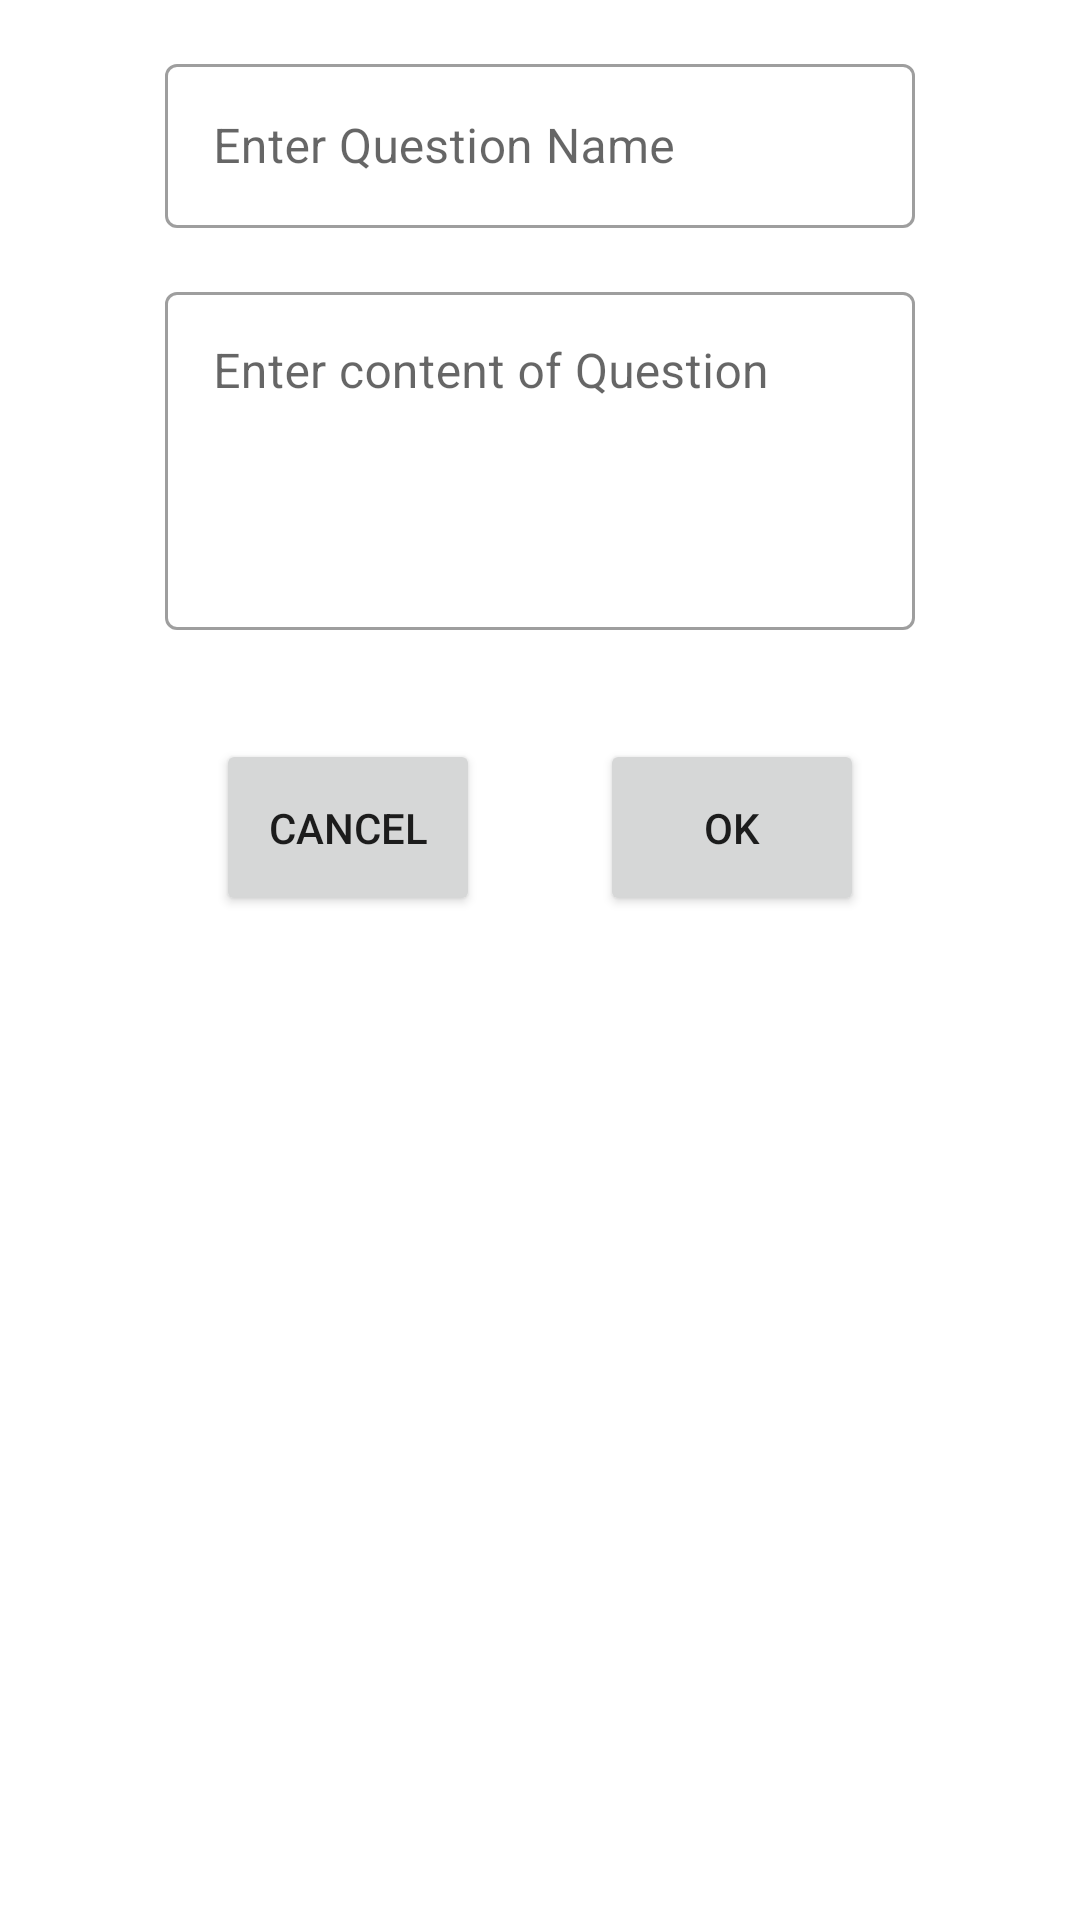

Android layout source for this screen:
<!-- AndroidManifest.xml: application theme AppTheme -->
<!-- res/layout/fragment_add_quesion_dialog.xml -->
<?xml version="1.0" encoding="utf-8"?>
<LinearLayout xmlns:android="http://schemas.android.com/apk/res/android"
    xmlns:app="http://schemas.android.com/apk/res-auto"
    xmlns:tools="http://schemas.android.com/tools"
    android:layout_width="match_parent"
    android:layout_height="wrap_content"
    android:orientation="vertical"
    tools:context=".fragments.AddQuestionDialogFragment">

    <com.google.android.material.textfield.TextInputLayout
        android:id="@+id/dialogeinput"
        style="@style/Widget.MaterialComponents.TextInputLayout.OutlinedBox"
        android:layout_width="match_parent"
        android:layout_height="60dp"
        android:layout_marginTop="16dp"
        android:gravity="center_horizontal"
        android:hint="@string/questionName"
        android:paddingHorizontal="@dimen/component_horizontal_padding"
        app:errorEnabled="true">

        <com.google.android.material.textfield.TextInputEditText
            android:id="@+id/dialogInputText"
            android:layout_width="250dp"
            android:layout_height="wrap_content" />

    </com.google.android.material.textfield.TextInputLayout>


    <com.google.android.material.textfield.TextInputLayout
        android:id="@+id/dialogeinput2"
        style="@style/Widget.MaterialComponents.TextInputLayout.OutlinedBox"
        android:layout_width="match_parent"
        android:layout_height="wrap_content"
        android:layout_marginTop="16dp"
        android:gravity="center_horizontal"
        android:hint="@string/questionContent"
        android:paddingHorizontal="@dimen/component_horizontal_padding"
        app:errorEnabled="true">

        <com.google.android.material.textfield.TextInputEditText
            android:id="@+id/dialogInputText2"
            android:layout_width="250dp"
            android:layout_height="wrap_content"
            android:gravity="top"
            android:inputType="textMultiLine"
            android:lines="4" />

    </com.google.android.material.textfield.TextInputLayout>

    <LinearLayout
        android:layout_width="match_parent"
        android:layout_height="match_parent"
        android:layout_marginTop="16dp"
        android:gravity="center_horizontal"
        android:orientation="horizontal">

        <Button
            android:id="@+id/renameButton"
            android:layout_width="wrap_content"
            android:layout_height="59dp"
            android:layout_marginHorizontal="@dimen/component_horizontal_padding"

            android:text="@string/dialogCancelText" />

        <Button
            android:id="@+id/addButton"
            android:layout_width="wrap_content"
            android:layout_height="59dp"
            android:layout_marginHorizontal="@dimen/component_horizontal_padding"

            android:text="@string/dialogOKText" />
    </LinearLayout>

</LinearLayout>
<!-- resources referenced by this layout -->
<resources>
  <dimen name="component_horizontal_padding">20dp</dimen>
  <string name="dialogCancelText">Cancel</string>
  <string name="dialogOKText">OK</string>
  <string name="questionContent">Enter content of Question</string>
  <string name="questionName">Enter Question Name</string>
  <style name="AppTheme" parent="Theme.MaterialComponents.Light">
          
          <item name="colorPrimary">@color/purple_500</item>
          <item name="colorPrimaryVariant">@color/purple_700</item>
          <item name="colorOnPrimary">@color/white</item>
          
          <item name="android:radius">20dp</item>
          
      </style>
  <!-- not gathered from this repository: default colours our renderer supplied (Android Studio template values) -->
  <color name="purple_500">#FF6200EE</color>
  <color name="purple_700">#FF3700B3</color>
  <color name="white">#FFFFFFFF</color>
</resources>
